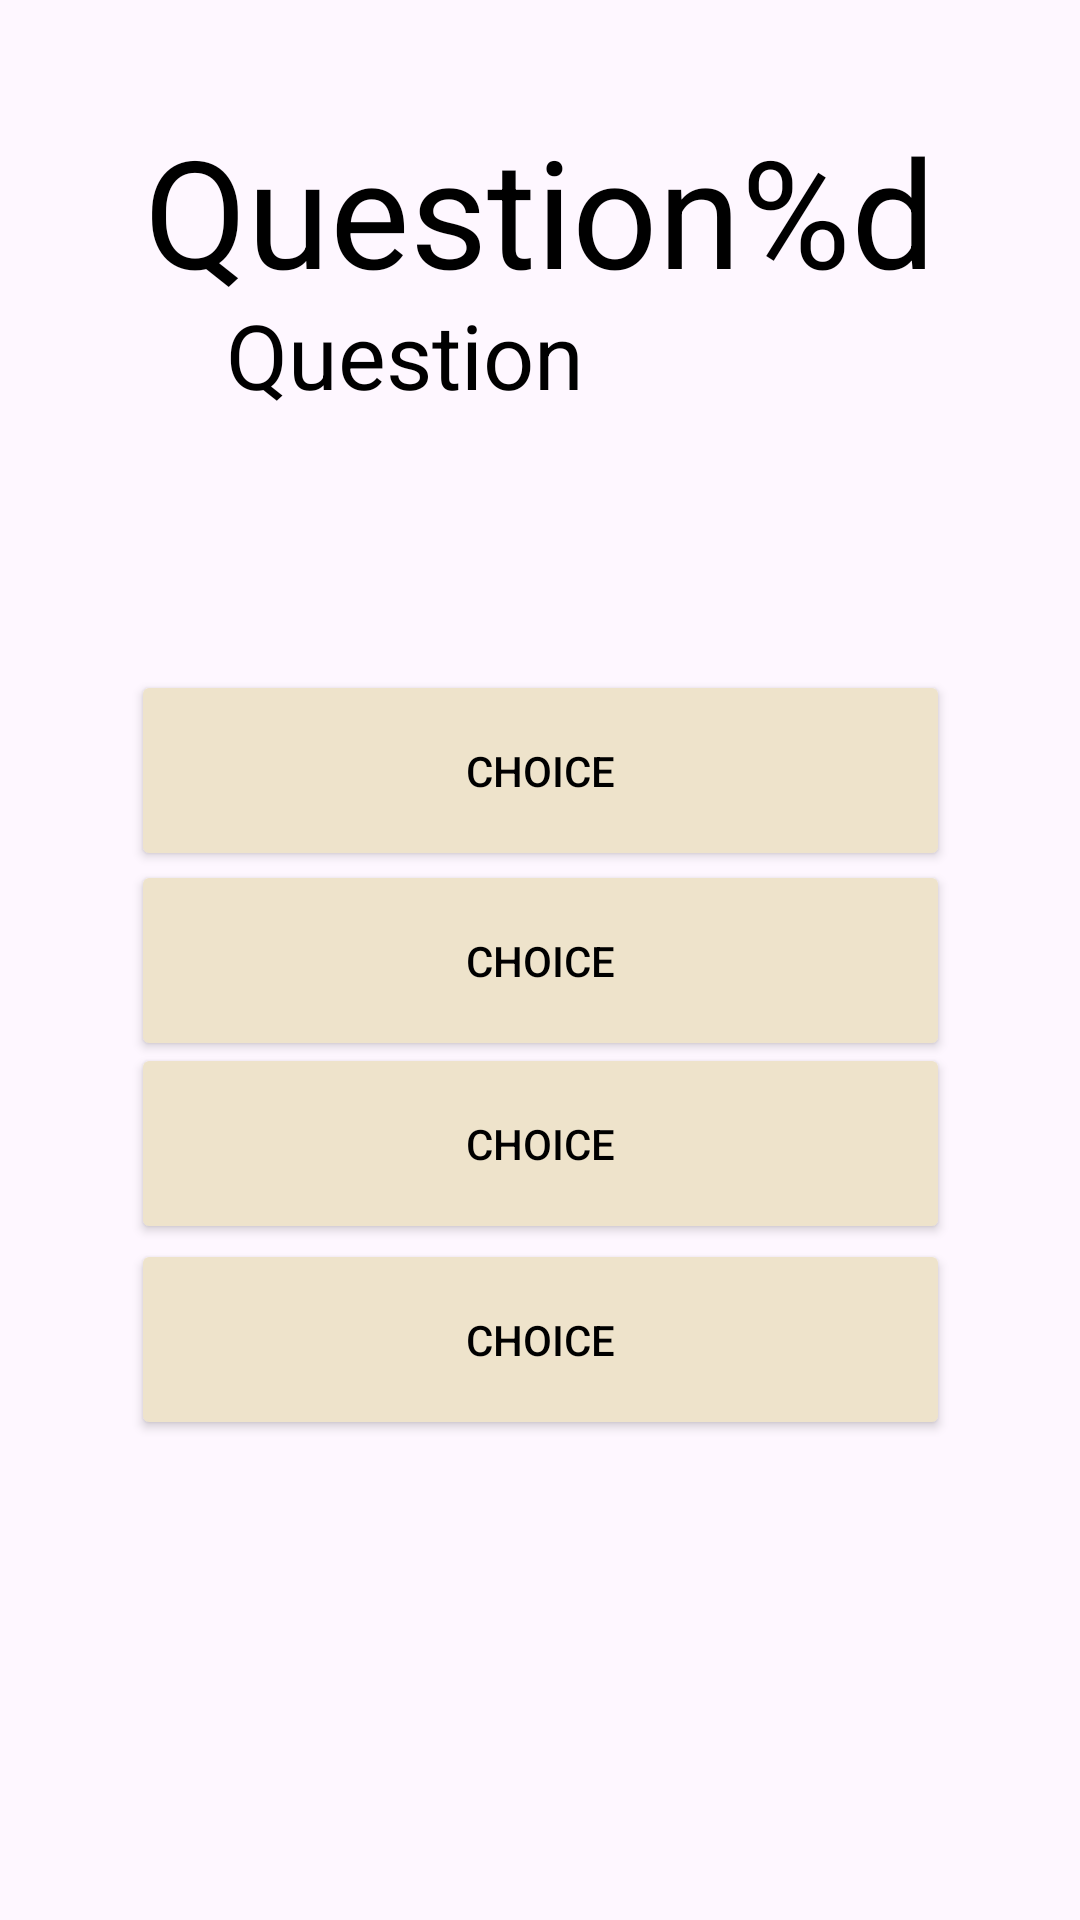

Reconstruct the res/layout file that produces this screen, plus the resources it refers to.
<!-- AndroidManifest.xml: application theme Theme.PROG7313_Ice_Four -->
<!-- res/layout/activity_main.xml -->
<?xml version="1.0" encoding="utf-8"?>
<androidx.constraintlayout.widget.ConstraintLayout xmlns:android="http://schemas.android.com/apk/res/android"
    xmlns:app="http://schemas.android.com/apk/res-auto"
    xmlns:tools="http://schemas.android.com/tools"
    android:id="@+id/main"
    android:layout_width="match_parent"
    android:layout_height="match_parent"
    tools:context=".MainActivity">


    <SeekBar
        android:id="@+id/progressSeekBar"
        android:layout_width="300dp"
        android:layout_height="wrap_content"
        android:max="10"
        android:progress="0"
        android:progressDrawable="@drawable/custom_seekbar"
        android:thumb="@null"
        android:clickable="false"
        app:layout_constraintTop_toTopOf="parent"
        app:layout_constraintStart_toStartOf="parent"
        app:layout_constraintEnd_toEndOf="parent"
        app:layout_constraintBottom_toTopOf="@id/countLabel"
        android:layout_marginTop="20dp"/>

    <TextView
        android:id="@+id/countLabel"
        android:layout_width="wrap_content"
        android:layout_height="wrap_content"
        android:text="@string/count_label"
        android:textSize="50dp"
        app:layout_constraintBottom_toBottomOf="parent"
        app:layout_constraintEnd_toEndOf="parent"
        app:layout_constraintStart_toStartOf="parent"
        app:layout_constraintTop_toTopOf="parent"
        app:layout_constraintVertical_bias="0.064"
        android:textColor="@color/black"/>

    <TextView
        android:id="@+id/questionLabel"
        android:layout_width="209dp"
        android:layout_height="119dp"
        android:text="@string/question_label"
        android:textColor="@color/black"
        android:textSize="30dp"
        app:layout_constraintBottom_toBottomOf="parent"
        app:layout_constraintEnd_toEndOf="parent"
        app:layout_constraintHorizontal_bias="0.498"
        app:layout_constraintStart_toStartOf="parent"
        app:layout_constraintTop_toTopOf="parent"
        app:layout_constraintVertical_bias="0.188"

        />

    <Button
        android:id="@+id/answerBtn1"
        android:layout_width="273dp"
        android:layout_height="67dp"
        android:backgroundTint="#EEE3CB"
        android:onClick="checkAnswer"
        android:text="@string/btn_answer"
        android:textColor="@color/black"
        app:layout_constraintBottom_toBottomOf="parent"
        app:layout_constraintEnd_toEndOf="parent"
        app:layout_constraintStart_toStartOf="parent"
        app:layout_constraintTop_toTopOf="parent"

        />

    <Button
        android:id="@+id/answerBtn2"
        android:layout_width="273dp"
        android:layout_height="67dp"
        android:backgroundTint="#EEE3CB"
        android:onClick="checkAnswer"
        android:text="@string/btn_answer"
        android:textColor="@color/black"
        app:layout_constraintBottom_toBottomOf="parent"
        app:layout_constraintEnd_toEndOf="parent"
        app:layout_constraintStart_toStartOf="parent"
        app:layout_constraintTop_toTopOf="parent"
        app:layout_constraintVertical_bias="0.39"

        />

    <Button
        android:id="@+id/answerBtn3"
        android:layout_width="273dp"
        android:layout_height="67dp"
        android:text="@string/btn_answer"
        app:layout_constraintBottom_toBottomOf="parent"
        app:layout_constraintEnd_toEndOf="parent"
        app:layout_constraintStart_toStartOf="parent"
        app:layout_constraintTop_toTopOf="parent"
        app:layout_constraintVertical_bias="0.607"
        android:onClick="checkAnswer"
        android:backgroundTint="#EEE3CB"
        android:textColor="@color/black"
        />

    <Button
        android:id="@+id/answerBtn4"
        android:layout_width="273dp"
        android:layout_height="67dp"
        android:text="@string/btn_answer"
        app:layout_constraintBottom_toBottomOf="parent"
        app:layout_constraintEnd_toEndOf="parent"
        app:layout_constraintStart_toStartOf="parent"
        app:layout_constraintTop_toTopOf="parent"
        app:layout_constraintVertical_bias="0.721"
        android:onClick="checkAnswer"
        android:backgroundTint="#EEE3CB"
        android:textColor="@color/black"
        />


</androidx.constraintlayout.widget.ConstraintLayout>
<!-- resources referenced by this layout -->
<resources>
  <string name="btn_answer">choice</string>
  <string name="count_label">Question%d</string>
  <string name="question_label">Question</string>
  <style name="Theme.PROG7313_Ice_Four" parent="Base.Theme.PROG7313_Ice_Four" />
  <style name="Base.Theme.PROG7313_Ice_Four" parent="Theme.Material3.DayNight.NoActionBar">
          
          
      </style>
  <!-- not gathered from this repository: default colours our renderer supplied (Android Studio template values) -->
  <color name="black">#FF000000</color>
</resources>
